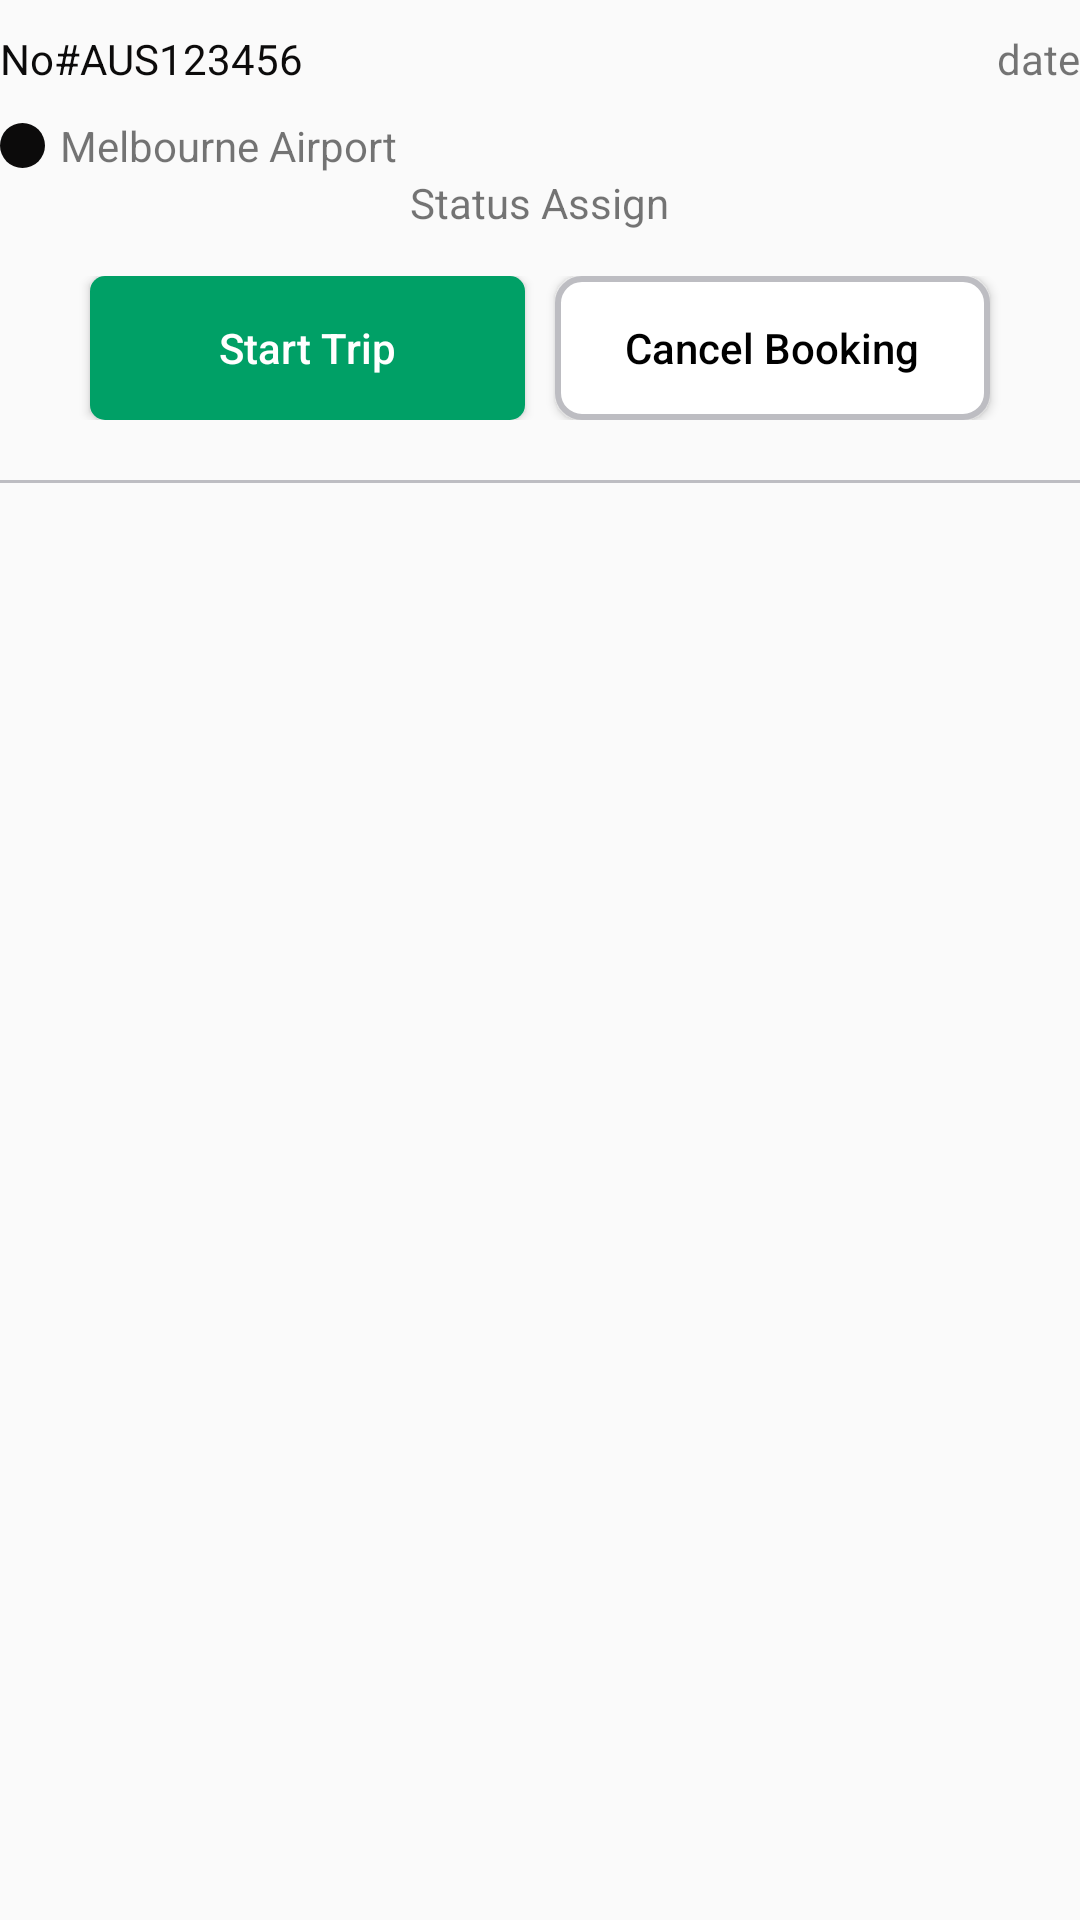

Reconstruct the res/layout file that produces this screen, plus the resources it refers to.
<!-- AndroidManifest.xml: application theme AppTheme -->
<!-- res/layout/bookings_list_item.xml -->
<?xml version="1.0" encoding="utf-8"?>
<RelativeLayout xmlns:android="http://schemas.android.com/apk/res/android"
    android:layout_width="match_parent"
    android:layout_height="wrap_content">

    <RelativeLayout
        android:id="@+id/relativeLayout7"
        android:layout_width="match_parent"
        android:layout_height="wrap_content"
        android:layout_marginTop="10dp">

        <RelativeLayout
            android:layout_width="match_parent"
            android:layout_height="wrap_content"
            android:orientation="horizontal">

            <TextView
                android:id="@+id/booking_sr_no"
                android:layout_width="wrap_content"
                android:layout_height="wrap_content"
                android:text="No#AUS123456"
                android:textColor="@color/black" />

            <TextView
                android:id="@+id/booking_date"
                android:layout_width="wrap_content"
                android:layout_height="wrap_content"
                android:layout_alignParentRight="true"
                android:layout_gravity="right"
                android:text="date"/>

        </RelativeLayout>


    </RelativeLayout>

    <RelativeLayout
        android:id="@+id/relativeLayout8"
        android:layout_below="@id/relativeLayout7"
        android:layout_width="match_parent"
        android:layout_height="wrap_content">

        <LinearLayout
            android:layout_marginTop="10dp"
            android:layout_width="match_parent"
            android:layout_height="wrap_content"
            android:orientation="horizontal">

            <ImageView
                android:layout_width="15dp"
                android:layout_height="15dp"
                android:layout_gravity="center_vertical"
                android:background="@drawable/black_dot"/>

            <TextView
                android:id="@+id/booking_location"
                android:layout_marginLeft="5dp"
                android:layout_width="wrap_content"
                android:layout_height="wrap_content"
                android:text="Melbourne Airport"/>

        </LinearLayout>

    </RelativeLayout>

    <RelativeLayout
        android:id="@+id/relativeLayout9"
        android:layout_below="@id/relativeLayout8"
        android:layout_width="match_parent"
        android:layout_height="wrap_content">

        <RelativeLayout
            android:layout_width="match_parent"
            android:layout_height="wrap_content">

            <TextView
                android:layout_centerInParent="true"
                android:layout_width="wrap_content"
                android:layout_height="wrap_content"
                android:text="Status Assign"/>

        </RelativeLayout>

    </RelativeLayout>

    <RelativeLayout
        android:id="@+id/relative2"
        android:layout_width="match_parent"
        android:layout_height="wrap_content"
        android:layout_below="@id/relativeLayout9">

        <LinearLayout
            android:layout_width="match_parent"
            android:layout_height="wrap_content"
            android:layout_centerInParent="true"
            android:layout_marginTop="30dp"
            android:gravity="center_horizontal"
            android:orientation="horizontal">

            <Button
                android:layout_marginLeft="30dp"
                android:layout_marginRight="@dimen/dp_5"
                android:id="@+id/btn_start_trip"
                android:layout_width="0dp"
                android:layout_height="wrap_content"
                android:layout_weight=".5"
                android:background="@drawable/button_background"
                android:text="Start Trip"
                android:textAllCaps="false"
                android:textColor="@color/white" />

            <Button
                android:layout_marginRight="30dp"
                android:layout_marginLeft="@dimen/dp_5"
                android:id="@+id/btn_trip_cancel"
                android:layout_width="0dp"
                android:layout_height="wrap_content"
                android:layout_weight=".5"
                android:background="@drawable/white_bg"
                android:text="Cancel Booking"
                android:textAllCaps="false"
                android:textColor="@android:color/black" />

        </LinearLayout>


    </RelativeLayout>

    <View
        android:layout_width="match_parent"
        android:layout_height="1dp"
        android:layout_below="@id/relative2"
        android:layout_marginTop="@dimen/dp_5"
        android:background="@color/lightGray" />



</RelativeLayout>
<!-- resources referenced by this layout -->
<resources>
  <color name="black">#0C0B0B</color>
  <color name="lightGray">#BDBDC2</color>
  <color name="white">#FFF</color>
  <dimen name="dp_5">5dp</dimen>
  <!-- drawable black_dot (drawable) -->
  <?xml version="1.0" encoding="utf-8"?>
  <shape
      xmlns:android="http://schemas.android.com/apk/res/android"
      android:shape="oval">
      <solid
          android:color="@color/black"/>
      <size
          android:width="50dp"
          android:height="50dp" />
  </shape>
  <!-- drawable button_background (drawable) -->
  <?xml version="1.0" encoding="utf-8"?>
  <shape xmlns:android="http://schemas.android.com/apk/res/android" android:shape="rectangle">
  
  
      <solid android:color="#00A066" />
      <corners android:bottomRightRadius="5dp"
          android:bottomLeftRadius="5dp"
          android:topRightRadius="5dp"
          android:topLeftRadius="5dp"/>
  </shape>
  <!-- drawable white_bg (drawable) -->
  <?xml version="1.0" encoding="utf-8"?>
  <shape
      xmlns:android="http://schemas.android.com/apk/res/android"
      >
  
      <corners android:radius="8dp"/>
      <solid
          android:color="#fff"/>
  
      <stroke android:color="@color/lightGray"
          android:width="2dp"/>
  </shape>
  <style name="AppTheme" parent="Theme.AppCompat.Light.NoActionBar">
          
          <item name="colorPrimary">@color/colorPrimary</item>
          <item name="colorPrimaryDark">@color/colorPrimaryDark</item>
          <item name="colorAccent">@color/colorAccent</item>
      </style>
  <color name="colorPrimary">#008577</color>
  <color name="colorPrimaryDark">#00574B</color>
  <color name="colorAccent">#D81B60</color>
</resources>
